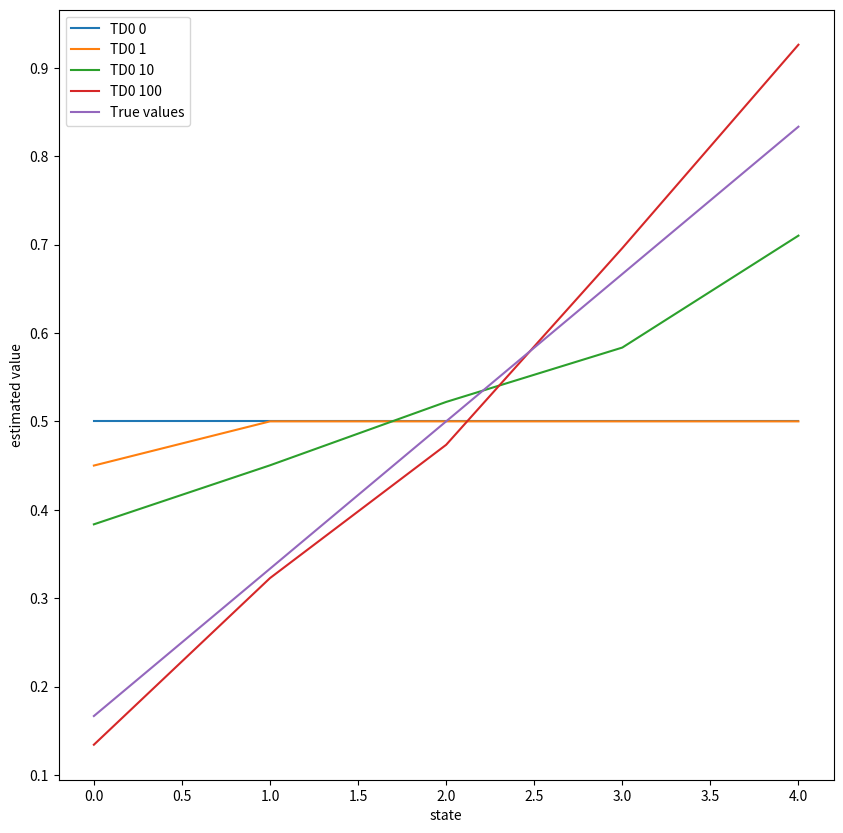

Source code (Python): (Note: this script raises an exception after producing the figure.)
#!/usr/bin/env python
# coding: utf-8

# ## TD0 

# In[1]:


import numpy as np
import random
random.seed(123)


# In[2]:


walk_states = list(range(7))
walk_state_keys = ['L', 'A', 'B', 'C', 'D', 'E', 'R']
start_index = walk_state_keys.index('C')
terminal_state1 = walk_state_keys.index('L')
terminal_state2 = walk_state_keys.index('R')
print(len(walk_state_keys), len(walk_states), terminal_state1, terminal_state2)
# def run_epsiode(V_s, start_index, states):
print(walk_state_keys)


# In[3]:


import numpy as np
import random
import matplotlib.pyplot as plt
random.seed(123)


# In[4]:


def run_episode_TD(Vs, walk_state_keys=walk_state_keys, walk_states=walk_states, alpha=0.1):    
#     Vs[1:6] += 0.5
    done  = False
#     cur_state = walk_state_keys.index('C')
    cur_state = 3
    action_list = [-1, 1]
    
    while not done:
        action = random.choice(action_list)
        
        s_= action + cur_state
        
        if s_ == terminal_state1:
            reward = 0
            Vs[cur_state] = Vs[cur_state] + alpha *  (reward + Vs[s_] - Vs[cur_state])
            done = True
            
        elif s_ == terminal_state2:
            reward = 1
            Vs[cur_state] = Vs[cur_state] + alpha *  (reward + Vs[s_] - Vs[cur_state])
            done = True
            
        else:
            reward = 0
            Vs[cur_state] = Vs[cur_state] + alpha *  (reward + Vs[s_] - Vs[cur_state])
            done = False
        
        cur_state = s_
    return Vs


# In[9]:


import matplotlib.pyplot as plt


# In[11]:


# Vs = np.zeros(len(walk_state_keys))
true_values = [0, 1/6, 2/6, 3/6, 4/6, 5/6, 0]
episode_list = [0 ,1, 10, 100]
fig = plt.figure(figsize=(10,10))
print(walk_state_keys)
for i in episode_list:
#     Vs = [0.5]*len(walk_state_keys)

#     print('Runing for', i)
    if i == 0:
        Vs = np.zeros(len(walk_state_keys))
        Vs[1:6] = 0.5
    for eps in range(i):
        Vs = run_episode_TD(Vs)
#         print(Vs)
    plt.plot(Vs[1:6],label='TD0 {}'.format(i))

plt.plot( true_values[1:6], label='True values')
plt.xlabel('state')
plt.ylabel('estimated value')
plt.legend()
plt.show()


# Alpha MC and TD 0 Sum of Rewards

# In[13]:


def alphaMC(num_episodes=101, alpha=0.01):
    v_s = np.zeros(len(walk_state_keys))
    v_s[1:6] = 0.5
#     print(v_s)
#     alpha = 0.01
    vs_vals = []
    
    for episode in range(num_episodes):
        G = 0
        ep_states, ep_rewards, ep_actions = generate_episode_alpha()
        for i in reversed(range(len(ep_states))):
            st = ep_states[i]
            G += ep_rewards[i]
            
            v_s[st] = v_s[st] + alpha*(G - v_s[st])
#         print(v_s)
        vs_vals.append(np.copy(v_s))
#     vs_vals.reverse()

    return v_s, vs_vals


# In[ ]:


V, Vall = alphaMC(1000)


# In[14]:


import numpy as np
import matplotlib.pyplot as plt


# In[ ]:


epstates, eprewards, epactions = generate_episode_alpha()
print(eprewards)
print(epactions)
print(epstates)
print(len(epstates), len(eprewards), len(actions))


# In[15]:


def td_val(num_episodes, alpha=0.1):
#     print('Running for', num_episodes)
    Vs_vals = []
    Vs_td = np.zeros(len(walk_state_keys))
    Vs_td[1:6] = 0.5
#     Vs = [0.5]*len(walk_st reversedate_keys)
    for eps in range(num_episodes):
        Vs_td = run_episode_TD(Vs_td, alpha=alpha)
        Vs_vals.append(np.copy(Vs_td))
    return Vs_td, Vs_vals


    


# In[ ]:


import numpy as np


# In[16]:


walk_states = list(range(7))
walk_state_keys = ['L', 'A', 'B', 'C', 'D', 'E', 'R']
start_index = walk_state_keys.index('C')
terminal_state1 = walk_state_keys.index('L')

terminal_state2 = walk_state_keys.index('R')
print(terminal_state1, terminal_state2)
true_values = [0, 1/6, 2/6, 3/6, 4/6, 5/6, 0]
def generate_episode_alpha(walk_state_keys=walk_state_keys, walk_states=walk_states):
    
    
    done  = False
    cur_state = walk_state_keys.index('C')
#     print('start ', cur_state)
    action_list = [-1, 1]
    rewards = []
    actions = []
    states = []
    
    while not done:
        
        action = random.choice(action_list)
        
        states.append(cur_state)
        next_state = action + cur_state
        
#         if next_state < 0 :
#             print(cur_state, action)
        
        if next_state == terminal_state1:
            reward = 0
            rewards.append(reward)
            done = True

        elif next_state == terminal_state2:
            reward = 1
            rewards.append(reward)
            done = True
        else:
            reward = 0
            done = False
            rewards.append(reward)
        actions.append(action)
        cur_state = next_state
    return states, rewards, actions
        
        


# In[ ]:





# In[10]:


import numpy as np
import random


# In[64]:


epstates, eprewards, epactions = generate_episode_alpha()
print(len(epstates), len(eprewards), len(epactions))
print('States', epstates)
print('Rewards', eprewards)
print('Actions', epactions)


# In[11]:


import matplotlib.pyplot as plt


# In[118]:


# print(true_values)
# errors_td = []
# errors_mc = []
alphas_mc = [0.01, 0.02, 0.03, 0.04]
# Vs_alpha, Vs_alphavals = alphaMC(1001, alpha=0.05)
# print(Vs_alphavals)
# print(np.array(Vs_alphavals).shape)
# for alpha in alphas_mc[:1]:
#     Vs_alpha, Vs_alphavals = alphaMC(1001, alpha=alpha)
#     error_val = []
#     for i in range(len(Vs_alphavals[:100])):
#         error_m = np.sum((np.array(Vs_alphavals[i]) - true_values)**2)**0.5 / 5
#         error_val.append(error_m)
#     plt.plot(error_val)
figure = plt.figure(figsize=(10,10))
alphas_td = [0.05, 0.10, 0.15]
for alpha in alphas_td:
    ALPHA_ERRORS = np.zeros((100,100))
    for j in range(100):
        _, vs_all = td_val(100, alpha=alpha)
        vs_errors = []
        for i in range(len(vs_all)):
            error_t = np.average((np.array(vs_all[i]) - true_values)**2)**0.5
            vs_errors.append(error_t)
        ALPHA_ERRORS[j] = np.array(vs_errors)
    ALPHA_ERRORS = np.mean(ALPHA_ERRORS, axis=0)
    plt.plot(ALPHA_ERRORS, label='td-{}'.format(alpha))
plt.legend()
# plt.show()

for alpha in alphas_mc:
    ALPHA_ERRORS = np.zeros((100,100))
    for j in range(100):
        _, vs_all = alphaMC(100, alpha=alpha)
        vs_errors = []
        for i in range(len(vs_all)):
            error_t = np.average((np.array(vs_all[i]) - true_values)**2)**0.5
            vs_errors.append(error_t)
        ALPHA_ERRORS[j] = np.array(vs_errors)
    ALPHA_ERRORS = np.mean(ALPHA_ERRORS, axis=0)
    plt.plot(ALPHA_ERRORS, label='MC-{}'.format(alpha))
print(np.array(ALPHA_ERRORS).shape)
print(np.array(vs_all).shape)
# plt.plot(ALPHA_ERRORS, label='alpha-MC-{}'.format(alpha))
plt.legend()
plt.show()


# In[17]:


# print(true_values)
# errors_td = []
# errors_mc = []
alphas_mc = [0.01, 0.02, 0.03, 0.04]
# Vs_alpha, Vs_alphavals = alphaMC(1001, alpha=0.05)
# print(Vs_alphavals)
# print(np.array(Vs_alphavals).shape)
# for alpha in alphas_mc[:1]:
#     Vs_alpha, Vs_alphavals = alphaMC(1001, alpha=alpha)
#     error_val = []
#     for i in range(len(Vs_alphavals[:100])):
#         error_m = np.sum((np.array(Vs_alphavals[i]) - true_values)**2)**0.5 / 5
#         error_val.append(error_m)
#     plt.plot(error_val)
figure = plt.figure(figsize=(10,10))
alphas_td = [0.05, 0.10, 0.15]
for alpha in alphas_td:
    ALPHA_ERRORS = np.zeros((100,100))
    for j in range(100):
        _, vs_all = td_val(100, alpha=alpha)
        vs_errors = []
        for i in range(len(vs_all)):
            error_t = np.average((np.array(vs_all[i]) - true_values)**2)**0.5
            vs_errors.append(error_t)
        ALPHA_ERRORS[j] = np.array(vs_errors)
    ALPHA_ERRORS = np.mean(ALPHA_ERRORS, axis=0)
    plt.plot(ALPHA_ERRORS, label='td-{}'.format(alpha))
plt.legend()
# plt.show()

for alpha in alphas_td:
    ALPHA_ERRORS = np.zeros((100,100))
    for j in range(100):
        _, vs_all = alphaMC(100, alpha=alpha)
        vs_errors = []
        for i in range(len(vs_all)):
            error_t = np.average((np.array(vs_all[i]) - true_values)**2)**0.5
            vs_errors.append(error_t)
        ALPHA_ERRORS[j] = np.array(vs_errors)
    ALPHA_ERRORS = np.mean(ALPHA_ERRORS, axis=0)
    plt.plot(ALPHA_ERRORS, label='MC-{}'.format(alpha))
print(np.array(ALPHA_ERRORS).shape)
print(np.array(vs_all).shape)
# plt.plot(ALPHA_ERRORS, label='alpha-MC-{}'.format(alpha))
plt.legend()
plt.show()


# In[23]:


alphas_mc = [0.01, 0.02, 0.03, 0.04]
# Vs_alpha, Vs_alphavals = alphaMC(1001, alpha=0.05)
# print(Vs_alphavals)
# print(np.array(Vs_alphavals).shape)
# for alpha in alphas_mc[:1]:
#     Vs_alpha, Vs_alphavals = alphaMC(1001, alpha=alpha)
#     error_val = []
#     for i in range(len(Vs_alphavals[:100])):
#         error_m = np.sum((np.array(Vs_alphavals[i]) - true_values)**2)**0.5 / 5
#         error_val.append(error_m)
#     plt.plot(error_val)
figure = plt.figure(figsize=(10,10))
alphas_td = [0.1, 0.2, 0.3]
for alpha in alphas_td:
    ALPHA_ERRORS = np.zeros((100,100))
    for j in range(100):
        _, vs_all = td_val(100, alpha=alpha)
        vs_errors = []
        for i in range(len(vs_all)):
            error_t = np.average((np.array(vs_all[i]) - true_values)**2)**0.5
            vs_errors.append(error_t)
        ALPHA_ERRORS[j] = np.array(vs_errors)
    ALPHA_ERRORS = np.mean(ALPHA_ERRORS, axis=0)
    plt.plot(ALPHA_ERRORS, label='td-{}'.format(alpha))
plt.legend()
# plt.show()
print(min(ALPHA_ERRORS))
for alpha in alphas_td:
    ALPHA_ERRORS = np.zeros((100,100))
    for j in range(100):
        _, vs_all = alphaMC(100, alpha=alpha)
        vs_errors = []
        for i in range(len(vs_all)):
            error_t = np.average((np.array(vs_all[i]) - true_values)**2)**0.5
            vs_errors.append(error_t)
        ALPHA_ERRORS[j] = np.array(vs_errors)
    ALPHA_ERRORS = np.mean(ALPHA_ERRORS, axis=0)
    plt.plot(ALPHA_ERRORS, label='MC-{}'.format(alpha))
print(np.array(ALPHA_ERRORS).shape)
print(np.array(vs_all).shape)
# plt.plot(ALPHA_ERRORS, label='alpha-MC-{}'.format(alpha))
print(min(ALPHA_ERRORS))
plt.legend()
plt.show()


# In[ ]:





# In[ ]:


fig = plt.figure(figsize=(10,10))
plt.plot(errors_mc, label='alpha mc')
plt.plot(errors_td, label='TD0')
plt.legend()
plt.show()

